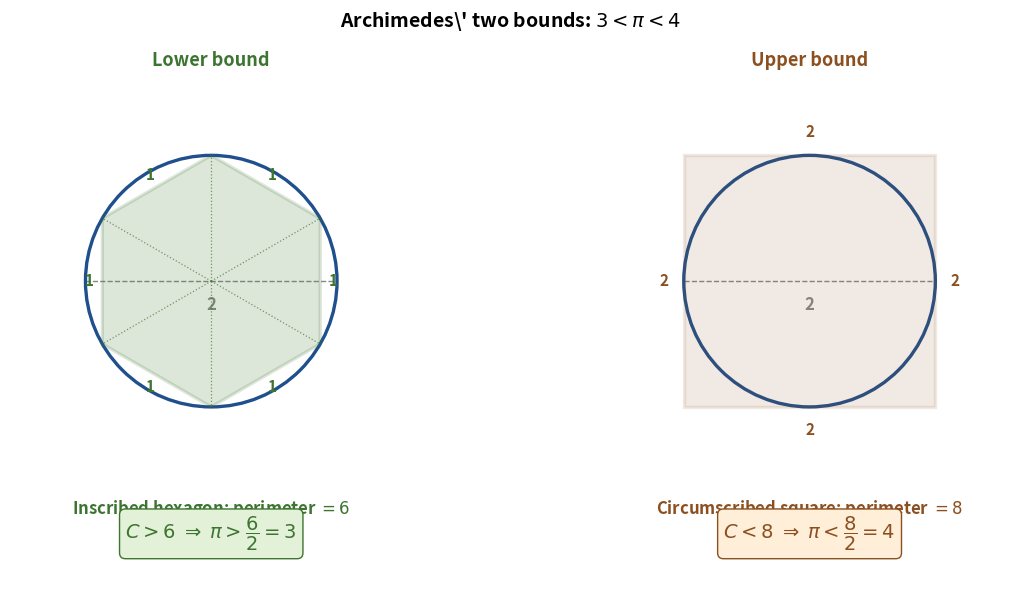

The matplotlib source for this figure:
"""Generate pi_fig1_polygon_bounds.png — inscribed hexagon (lower bound) and
circumscribed square (upper bound) on the same circle to show 3 < pi < 4."""
import math
import numpy as np
import matplotlib.pyplot as plt
import matplotlib.patches as mpatches

BLUE_EDGE = '#1f4f8c'; ORANGE_EDGE = '#8c4f1f'; GREEN_EDGE = '#3d7530'
TEXT = '#222'; MUTE = '#888'

fig, (ax1, ax2) = plt.subplots(1, 2, figsize=(13, 6))
for ax in (ax1, ax2):
    ax.set_aspect('equal'); ax.axis('off')
    ax.set_xlim(-1.6, 1.6); ax.set_ylim(-1.6, 1.6)
    # Unit circle (radius 1, diameter 2)
    ax.add_patch(mpatches.Circle((0, 0), 1, fill=False,
                                 edgecolor=BLUE_EDGE, linewidth=2.4, zorder=3))
    # Diameter line, labeled "2"
    ax.plot([-1, 1], [0, 0], color=MUTE, linewidth=1.0,
            linestyle='--', zorder=2)

# --- LEFT panel: inscribed hexagon (perimeter 6) ---
hex_angles = [math.pi / 3 * i + math.pi / 2 for i in range(7)]
hx = [math.cos(a) for a in hex_angles]
hy = [math.sin(a) for a in hex_angles]
ax1.fill(hx, hy, facecolor=GREEN_EDGE, alpha=0.18, edgecolor=GREEN_EDGE,
         linewidth=2.4, zorder=4)
# Equilateral-triangle subdivision (lines from center to vertices)
for x, y in zip(hx[:-1], hy[:-1]):
    ax1.plot([0, x], [0, y], color=GREEN_EDGE, linewidth=0.9,
             linestyle=':', alpha=0.7, zorder=4)
# Side-length label "1" on each side
for i in range(6):
    midx = (hx[i] + hx[i+1]) / 2
    midy = (hy[i] + hy[i+1]) / 2
    ax1.text(midx * 1.12, midy * 1.12, '1', fontsize=11,
             color=GREEN_EDGE, ha='center', va='center', fontweight='bold')
# Diameter label "2"
ax1.text(0, -0.12, '2', fontsize=12, color=MUTE,
         ha='center', va='top', fontweight='bold')
# Perimeter and bound
ax1.text(0, -1.85, r'Inscribed hexagon: perimeter $= 6$',
         fontsize=12, ha='center', color=GREEN_EDGE, fontweight='bold')
ax1.text(0, -2.05, r'$C > 6 \;\Rightarrow\; \pi > \dfrac{6}{2} = 3$',
         fontsize=14, ha='center', color=GREEN_EDGE, fontweight='bold',
         bbox=dict(boxstyle='round,pad=0.3', facecolor='#e3f1d8',
                   edgecolor=GREEN_EDGE))
ax1.set_ylim(-2.4, 1.6)
ax1.set_title('Lower bound', fontsize=13, color=GREEN_EDGE,
              fontweight='bold', pad=10)

# --- RIGHT panel: circumscribed square (perimeter 8) ---
sq = mpatches.Rectangle((-1, -1), 2, 2, facecolor=ORANGE_EDGE, alpha=0.12,
                        edgecolor=ORANGE_EDGE, linewidth=2.4, zorder=4)
ax2.add_patch(sq)
# Side-length label "2" on each side
ax2.text(0, 1.12, '2', fontsize=11, color=ORANGE_EDGE,
         ha='center', va='bottom', fontweight='bold')
ax2.text(0, -1.12, '2', fontsize=11, color=ORANGE_EDGE,
         ha='center', va='top', fontweight='bold')
ax2.text(-1.12, 0, '2', fontsize=11, color=ORANGE_EDGE,
         ha='right', va='center', fontweight='bold')
ax2.text(1.12, 0, '2', fontsize=11, color=ORANGE_EDGE,
         ha='left', va='center', fontweight='bold')
# Diameter label
ax2.text(0, -0.12, '2', fontsize=12, color=MUTE,
         ha='center', va='top', fontweight='bold')
ax2.text(0, -1.85, r'Circumscribed square: perimeter $= 8$',
         fontsize=12, ha='center', color=ORANGE_EDGE, fontweight='bold')
ax2.text(0, -2.05, r'$C < 8 \;\Rightarrow\; \pi < \dfrac{8}{2} = 4$',
         fontsize=14, ha='center', color=ORANGE_EDGE, fontweight='bold',
         bbox=dict(boxstyle='round,pad=0.3', facecolor='#ffeed8',
                   edgecolor=ORANGE_EDGE))
ax2.set_ylim(-2.4, 1.6)
ax2.set_title('Upper bound', fontsize=13, color=ORANGE_EDGE,
              fontweight='bold', pad=10)

fig.suptitle(r'Archimedes\' two bounds: $3 < \pi < 4$',
             fontsize=14, y=0.98, fontweight='bold')

plt.tight_layout()
plt.savefig('pi_fig1_polygon_bounds.png', dpi=220,
            bbox_inches='tight', facecolor='white')
plt.close()
print("Saved pi_fig1_polygon_bounds.png")
